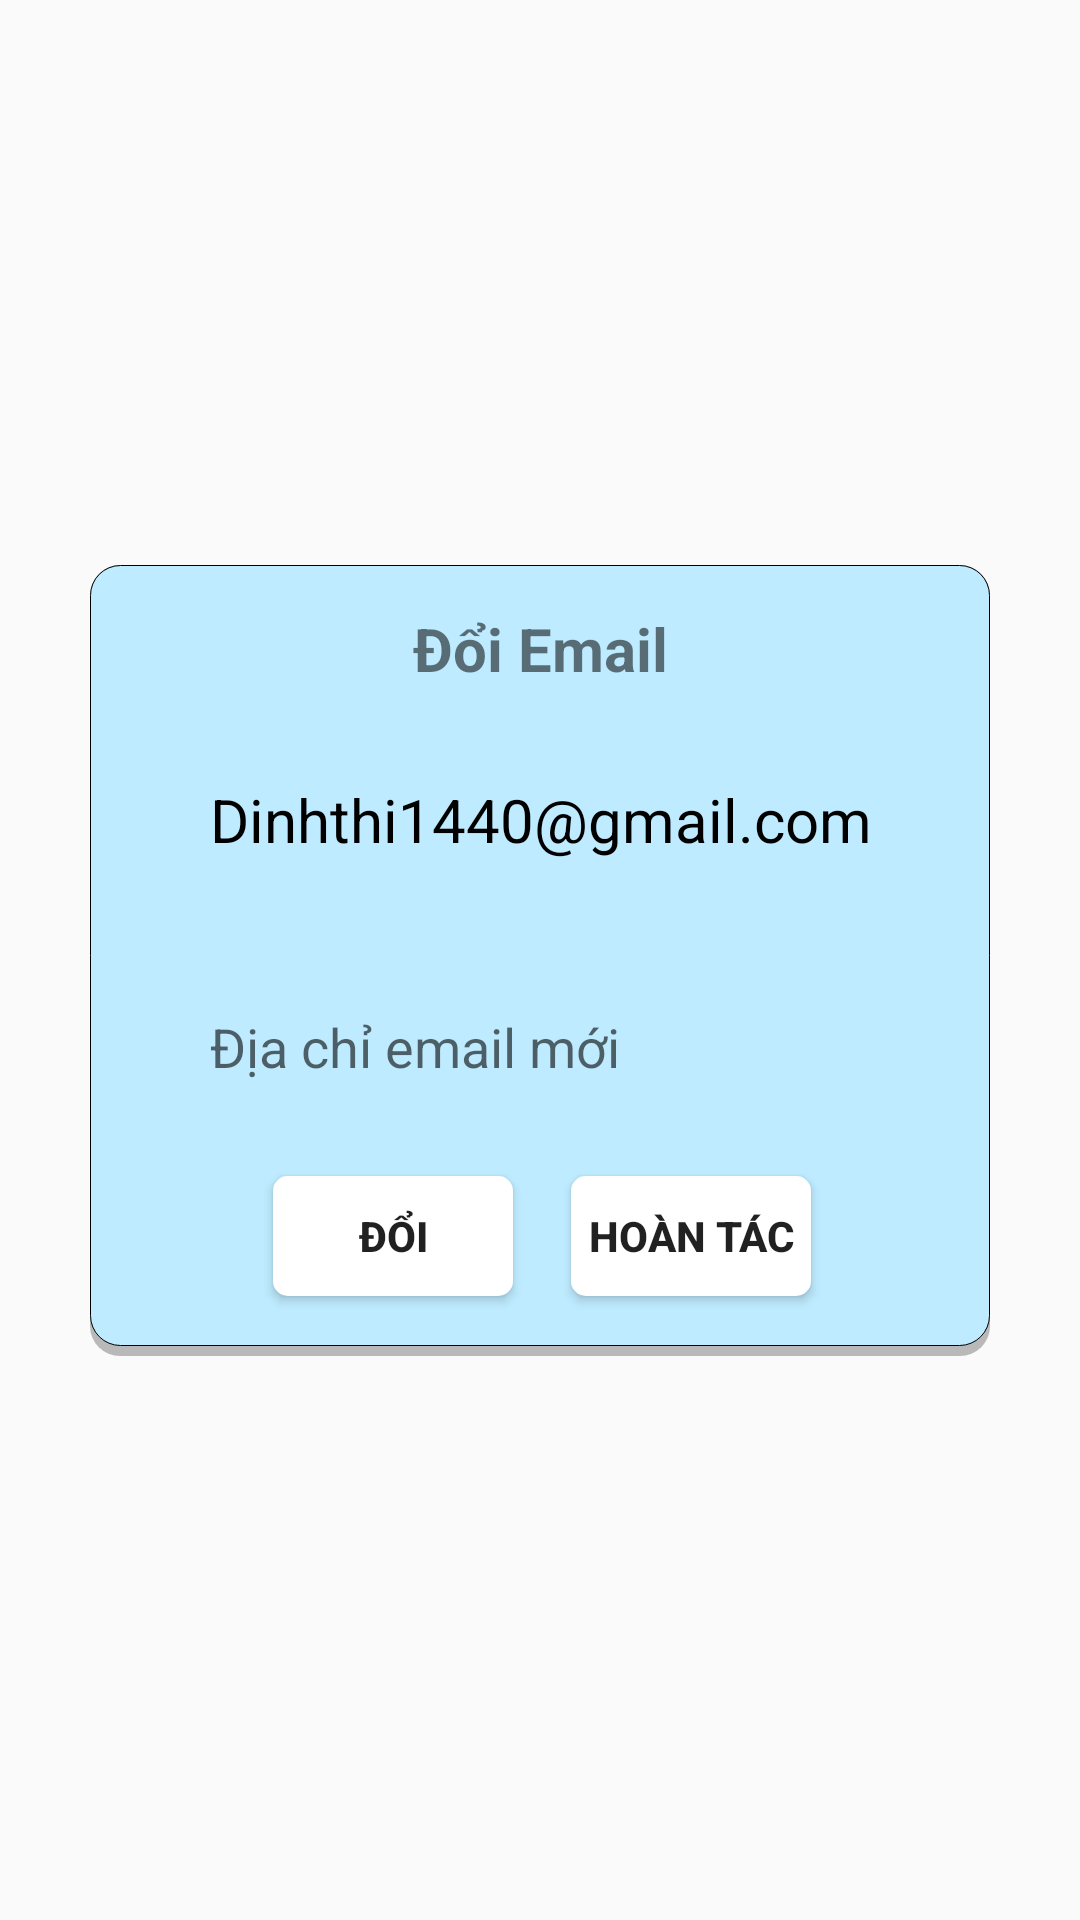

This screen was rendered from an Android layout file. Write that file and the resources it references.
<!-- AndroidManifest.xml: application theme Theme.Evocab -->
<!-- res/layout/dl_change_email.xml -->
<?xml version="1.0" encoding="utf-8"?>
<androidx.constraintlayout.widget.ConstraintLayout xmlns:android="http://schemas.android.com/apk/res/android"
    xmlns:app="http://schemas.android.com/apk/res-auto"
    xmlns:tools="http://schemas.android.com/tools"
    android:layout_width="match_parent"
    android:layout_height="match_parent">

    <androidx.constraintlayout.widget.ConstraintLayout
        android:id="@+id/dl_setting"
        android:background="@drawable/bg_dialog"
        android:layout_width="match_parent"
        android:layout_height="wrap_content"
        android:layout_marginLeft="30dp"
        android:layout_marginRight="30dp"
        app:layout_constraintBottom_toBottomOf="parent"
        app:layout_constraintEnd_toEndOf="parent"
        app:layout_constraintStart_toStartOf="parent"
        app:layout_constraintTop_toTopOf="parent">

        <TextView
            android:id="@+id/txt_name_dialog"
            android:layout_width="wrap_content"
            android:layout_height="wrap_content"
            android:gravity="center"
            android:text="@string/dialog_name_change_email"
            android:textSize="20dp"
            android:textStyle="bold"
            app:layout_constraintBottom_toBottomOf="parent"
            app:layout_constraintEnd_toEndOf="parent"
            app:layout_constraintStart_toStartOf="parent"
            app:layout_constraintTop_toTopOf="parent"
            app:layout_constraintVertical_bias="0.060000002" />


        <TextView
            android:id="@+id/edt_old_user"
            android:layout_width="match_parent"
            android:layout_height="wrap_content"
            android:layout_marginLeft="10dp"
            android:layout_marginTop="20dp"
            android:layout_marginRight="10dp"
            android:background="@drawable/bg_input_signup_login"
            android:ems="10"
            android:hint="@string/old_email"
            android:text="Dinhthi1440@gmail.com"
            android:textColor="@color/color_text_input"
            android:paddingLeft="30dp"
            android:paddingTop="10dp"
            android:paddingBottom="10dp"
            android:textSize="20dp"
            app:layout_constraintEnd_toEndOf="@+id/txt_name_dialog"
            app:layout_constraintStart_toStartOf="@+id/txt_name_dialog"
            app:layout_constraintTop_toBottomOf="@+id/txt_name_dialog" />

        <com.google.android.material.textfield.TextInputLayout
            android:id="@+id/cha1"
            android:layout_width="match_parent"
            android:layout_height="wrap_content"
            android:layout_marginTop="20dp"
            android:layout_marginLeft="10dp"
            android:layout_marginRight="10dp"
            app:layout_constraintEnd_toEndOf="@+id/edt_old_user"
            app:layout_constraintStart_toStartOf="@+id/edt_old_user"
            app:layout_constraintTop_toBottomOf="@+id/edt_old_user">

            <EditText
                android:id="@+id/edt_new_user"
                android:layout_width="match_parent"
                android:layout_height="wrap_content"
                android:background="@drawable/bg_input_signup_login"
                android:ems="10"
                android:hint="@string/new_email"
                android:inputType="textEmailAddress"
                android:textColor="@color/color_text_input"
                android:paddingLeft="30dp"
                android:paddingRight="30dp"
                android:paddingTop="10dp"
                android:paddingBottom="10dp" />

        </com.google.android.material.textfield.TextInputLayout>

        <Button
            android:id="@+id/btn_ok"
            android:layout_width="80dp"
            android:layout_height="40dp"
            android:layout_marginTop="20dp"
            android:layout_marginBottom="20dp"
            android:background="@drawable/bg_btn_dialog"
            android:text="Đổi"
            android:textSize="14dp"
            android:textStyle="bold"
            app:layout_constraintBottom_toBottomOf="parent"
            app:layout_constraintEnd_toEndOf="@+id/cha1"
            app:layout_constraintHorizontal_bias="0.253"
            app:layout_constraintStart_toStartOf="@+id/cha1"
            app:layout_constraintTop_toBottomOf="@+id/cha1"
            app:layout_constraintVertical_bias="0.0" />

        <Button
            android:id="@+id/btn_cencal"
            android:layout_width="80dp"
            android:layout_height="40dp"
            android:background="@drawable/bg_btn_dialog"
            android:text="Hoàn tác"
            android:textSize="14dp"
            android:textStyle="bold"
            app:layout_constraintBottom_toBottomOf="@+id/btn_ok"
            app:layout_constraintEnd_toEndOf="@+id/cha1"
            app:layout_constraintHorizontal_bias="0.75"
            app:layout_constraintStart_toStartOf="@+id/cha1"
            app:layout_constraintTop_toTopOf="@+id/btn_ok"
            app:layout_constraintVertical_bias="1.0" />


    </androidx.constraintlayout.widget.ConstraintLayout>



</androidx.constraintlayout.widget.ConstraintLayout>
<!-- resources referenced by this layout -->
<resources>
  <color name="color_text_input">#FF000000</color>
  <!-- drawable bg_btn_dialog (drawable) -->
  <?xml version="1.0" encoding="utf-8"?>
  <shape xmlns:android="http://schemas.android.com/apk/res/android" android:shape="rectangle">
      <solid android:color="@color/white"/>
      <corners android:radius="5dp" />
  
  </shape>
  <!-- drawable bg_dialog (drawable) -->
  <?xml version="1.0" encoding="utf-8"?>
  <layer-list xmlns:android="http://schemas.android.com/apk/res/android">
      <item>
          <shape android:shape="rectangle">
              <solid android:color="#CAA8A8A8"/>
              <corners android:radius="10dp" />
          </shape>
      </item>
  
      <item
          android:left="0dp"
          android:right="0dp"
          android:top="0dp"
          android:bottom="3.5dp">
          <shape android:shape="rectangle">
              <solid android:color="#BEEBFF"/>
              <corners android:radius="10dp" />
              <stroke android:width="0.1dp" android:color="#000000"/>
          </shape>
      </item>
  </layer-list>
  <string name="dialog_name_change_email">Đổi Email</string>
  <string name="new_email">Địa chỉ email mới</string>
  <string name="old_email">Địa chỉ email cũ</string>
  <style name="Theme.Evocab" parent="Theme.AppCompat.Light.NoActionBar">
          
          <item name="colorPrimary">#A35C0C9A</item>
          <item name="colorPrimaryVariant">#0076FA</item>
          <item name="colorOnPrimary">@color/white</item>
          
          <item name="colorSecondary">@color/teal_200</item>
          <item name="colorSecondaryVariant">@color/teal_700</item>
          <item name="colorOnSecondary">@color/black</item>
          
          <item name="android:statusBarColor">?attr/colorPrimaryVariant</item>
          
      </style>
  <color name="white">#FFFFFFFF</color>
  <color name="teal_200">#FF03DAC5</color>
  <color name="teal_700">#FF018786</color>
  <color name="black">#FF000000</color>
</resources>
